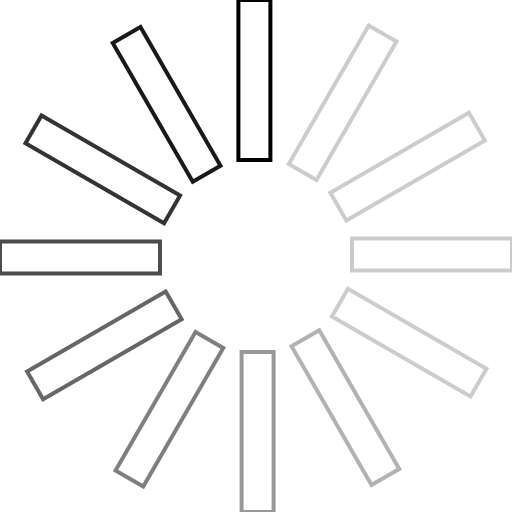
t = 0.00 s
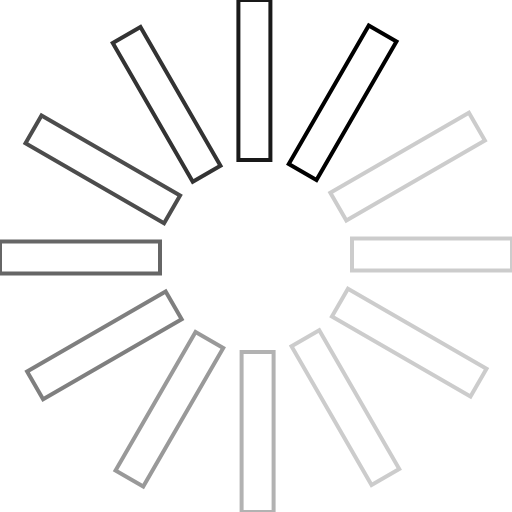
t = 0.10 s
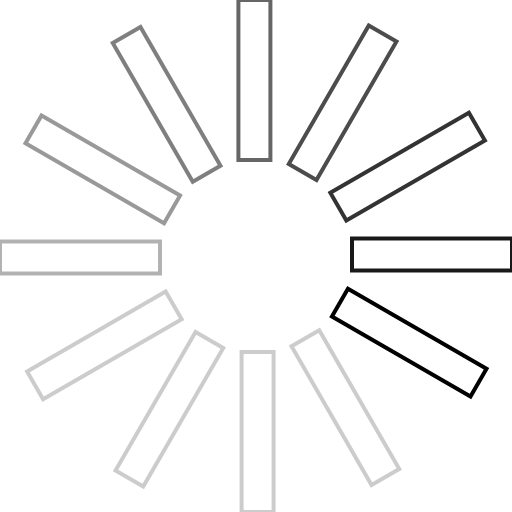
t = 0.21 s
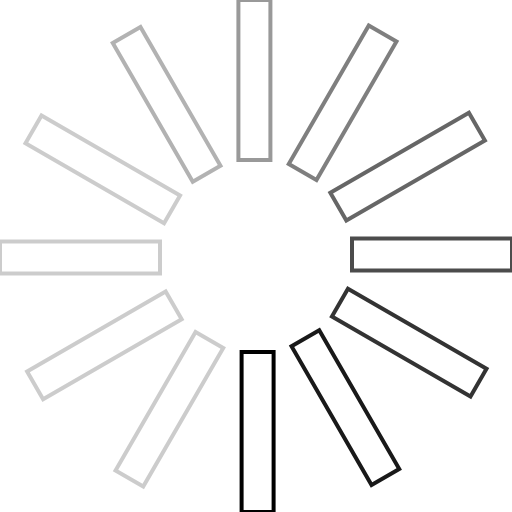
t = 0.30 s
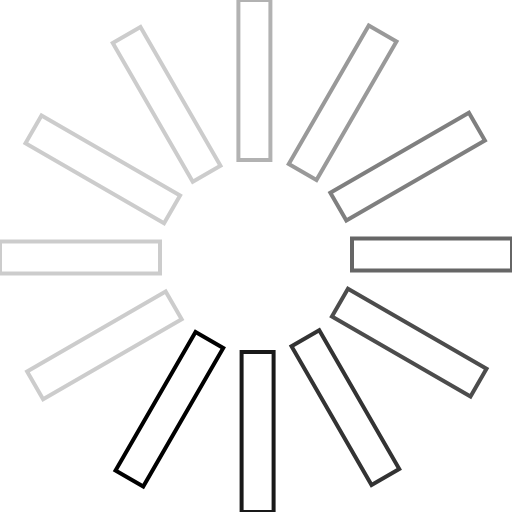
t = 0.40 s
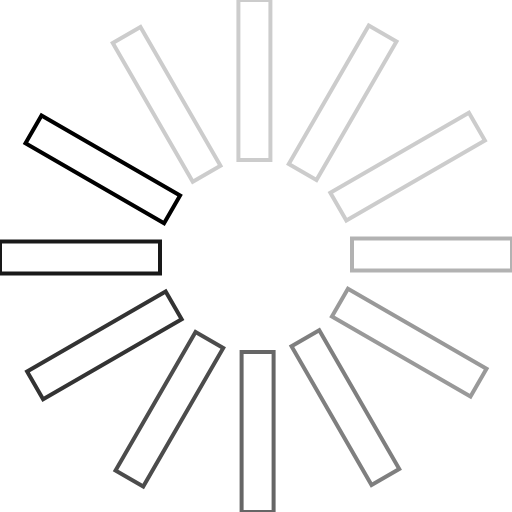
t = 0.51 s

The animated SVG that drew these frames (rendered in a browser with its animation timeline set to each time). Animation: 1 SMIL element (animateTransform=1); one cycle of 0.60 s, repeats indefinitely.

<?xml version="1.0" encoding="UTF-8" standalone="no"?>
<svg xmlns:svg="http://www.w3.org/2000/svg"
     xmlns="http://www.w3.org/2000/svg"
     xmlns:xlink="http://www.w3.org/1999/xlink"
     version="1.0" width="64px" height="64px"
     viewBox="0 0 128 128" xml:space="preserve">

    <g>

        <path d="M59.6 0h8v40h-8V0z" fill="#ffffff" stroke="#000000"
              fill-opacity="1" stroke-opacity="1" />
        <path d="M59.6 0h8v40h-8V0z" fill="#ffffff" stroke="#000000"
              fill-opacity="0.2" stroke-opacity="0.2" transform="rotate(30 64 64)"/>
        <path d="M59.6 0h8v40h-8V0z" fill="#ffffff" stroke="#000000"
              fill-opacity="0.2" stroke-opacity="0.2" transform="rotate(60 64 64)"/>
        <path d="M59.6 0h8v40h-8V0z" fill="#ffffff" stroke="#000000"
              fill-opacity="0.2" stroke-opacity="0.2" transform="rotate(90 64 64)"/>
        <path d="M59.6 0h8v40h-8V0z" fill="#ffffff" stroke="#000000"
              fill-opacity="0.2" stroke-opacity="0.2" transform="rotate(120 64 64)"/>
        <path d="M59.6 0h8v40h-8V0z" fill="#ffffff" stroke="#000000"
              fill-opacity="0.3" stroke-opacity="0.3" transform="rotate(150 64 64)"/>
        <path d="M59.6 0h8v40h-8V0z" fill="#ffffff" stroke="#000000"
              fill-opacity="0.4" stroke-opacity="0.4" transform="rotate(180 64 64)"/>
        <path d="M59.6 0h8v40h-8V0z" fill="#ffffff" stroke="#000000"
              fill-opacity="0.5" stroke-opacity="0.5" transform="rotate(210 64 64)"/>
        <path d="M59.6 0h8v40h-8V0z" fill="#ffffff" stroke="#000000"
              fill-opacity="0.6" stroke-opacity="0.6" transform="rotate(240 64 64)"/>
        <path d="M59.6 0h8v40h-8V0z" fill="#ffffff" stroke="#000000"
              fill-opacity="0.7" stroke-opacity="0.7" transform="rotate(270 64 64)"/>
        <path d="M59.6 0h8v40h-8V0z" fill="#ffffff" stroke="#000000"
              fill-opacity="0.8" stroke-opacity="0.8" transform="rotate(300 64 64)"/>
        <path d="M59.6 0h8v40h-8V0z" fill="#ffffff" stroke="#000000"
              fill-opacity="0.9" stroke-opacity="0.9" transform="rotate(330 64 64)"/>

        <animateTransform attributeName="transform"
            type="rotate" values="0 64 64;30 64 64;60 64 64;90 64 64;120 64 64;150 64 64;180 64 64;210 64 64;240 64 64;270 64 64;300 64 64;330 64 64"
            calcMode="discrete" dur="600ms" repeatCount="indefinite">
        </animateTransform>

    </g>

</svg>
